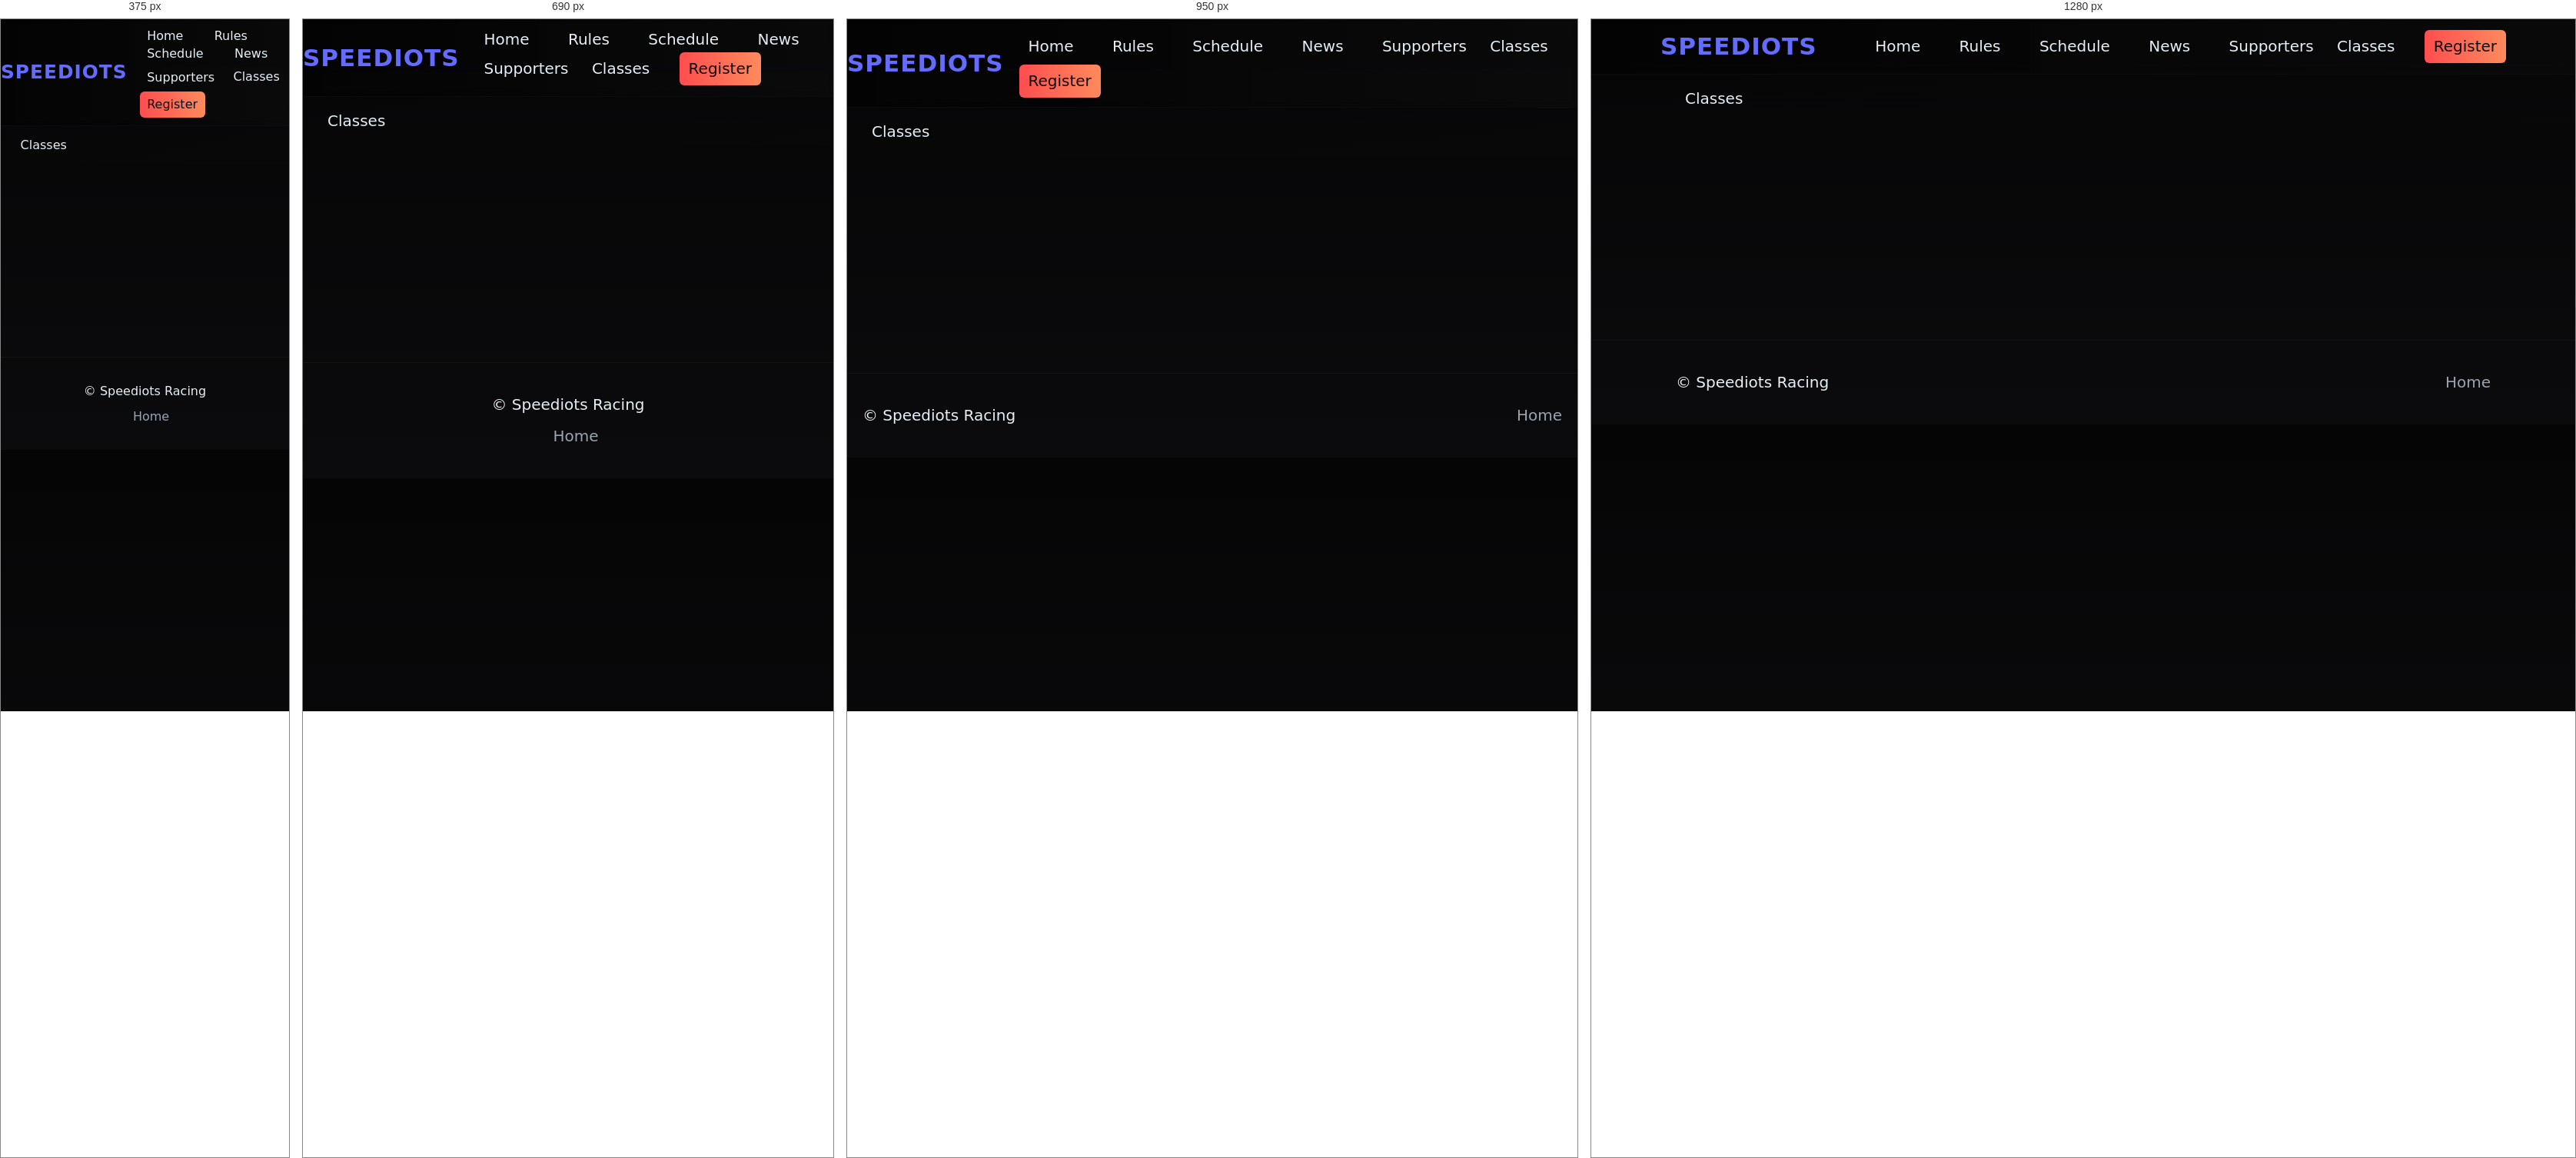
Rendered at 375 px, 690 px, 950 px and 1280 px, left to right.

<!-- file: gt2.html -->
<!doctype html>
<html lang="en">
  <head>
    <meta charset="utf-8" />
    <meta name="viewport" content="width=device-width,initial-scale=1" />
    <title>GT2 — Speediots</title>
    <link rel="stylesheet" href="styles.css">
  </head>
  <body>
      <header class="site-header">
      <div class="container header-inner">
        <div class="logo">SPEEDIOTS</div>
        <nav class="main-nav">
          <a href="index.html">Home</a>
          <a href="rules.html">Rules</a>
          <a href="schedule.html">Schedule</a>
          <a href="news.html">News</a>
          <a href="supporters.html">Supporters</a>
            <div class="classes-link" style="display:inline-block;">
              Classes
              <div class="mega-menu">
                <a href="gt3.html">GT3</a>
                <a href="nascar.html">Nascar</a>
                <a href="gt4.html">GT4</a>
                <a href="gt2.html">GT2</a>
              </div>
            </div>
          <a href="register.html" class="btn primary">Register</a>
        </nav>
      </div>
    </header>
    <div class="classes-nav">
      <div class="classes-inner">
        <div class="classes-link">Classes
          <div class="mega-menu">
            <a href="gt3.html">GT3</a>
            <a href="nascar.html">Nascar</a>
            <a href="gt4.html">GT4</a>
            <a href="gt2.html">GT2</a>
          </div>
        </div>
      </div>
    </div>

    <main class="container main-content reveal">
      <h1>GT2 Class</h1>
      <p class="intro">GT2 class information and upcoming GT2 races.</p>
    </main>

    <footer class="site-footer">
      <div class="container footer-inner">
        <div>© <span id="year"></span> Speediots Racing</div>
        <div class="footer-links"><a href="index.html">Home</a></div>
      </div>
    </footer>
    <script src="scripts.js"></script>
  </body>
</html>


/* @media block from styles.css */
@media (min-width:1000px){
    .video-wrapper{height:420px;} /* larger screens: match larger iframe height */
}

/* @media block from styles.css */
@media (max-width:900px){.hero h1{font-size:2.6rem}.footer-inner{flex-direction:column;gap:.6rem}}

/* @media block from styles.css */
@media (max-width:480px){
  html{font-size:16px}
  .hero-overlay{padding:2.2rem 1rem}
}